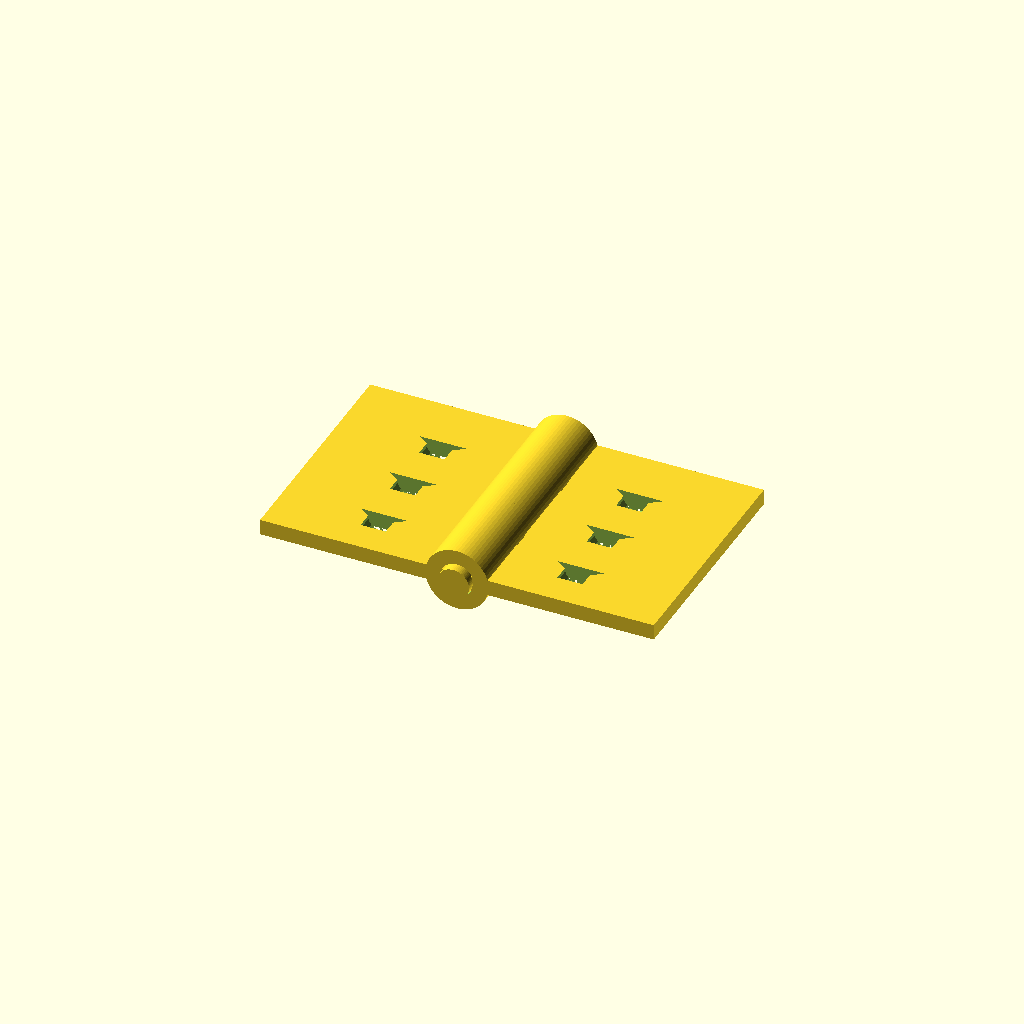
Cell 1 — every parameter at its default value.
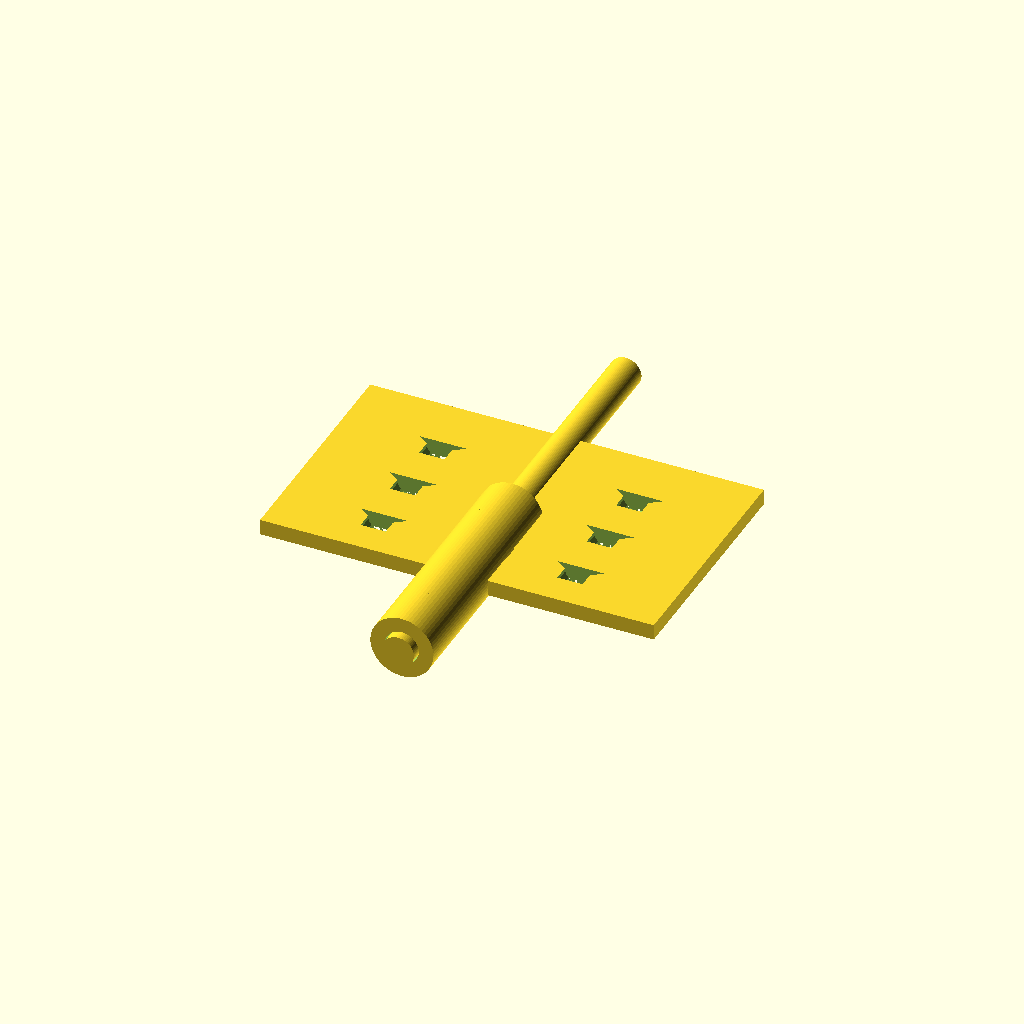
Cell 2 — knuckle_count set to 10, the other parameters unchanged.
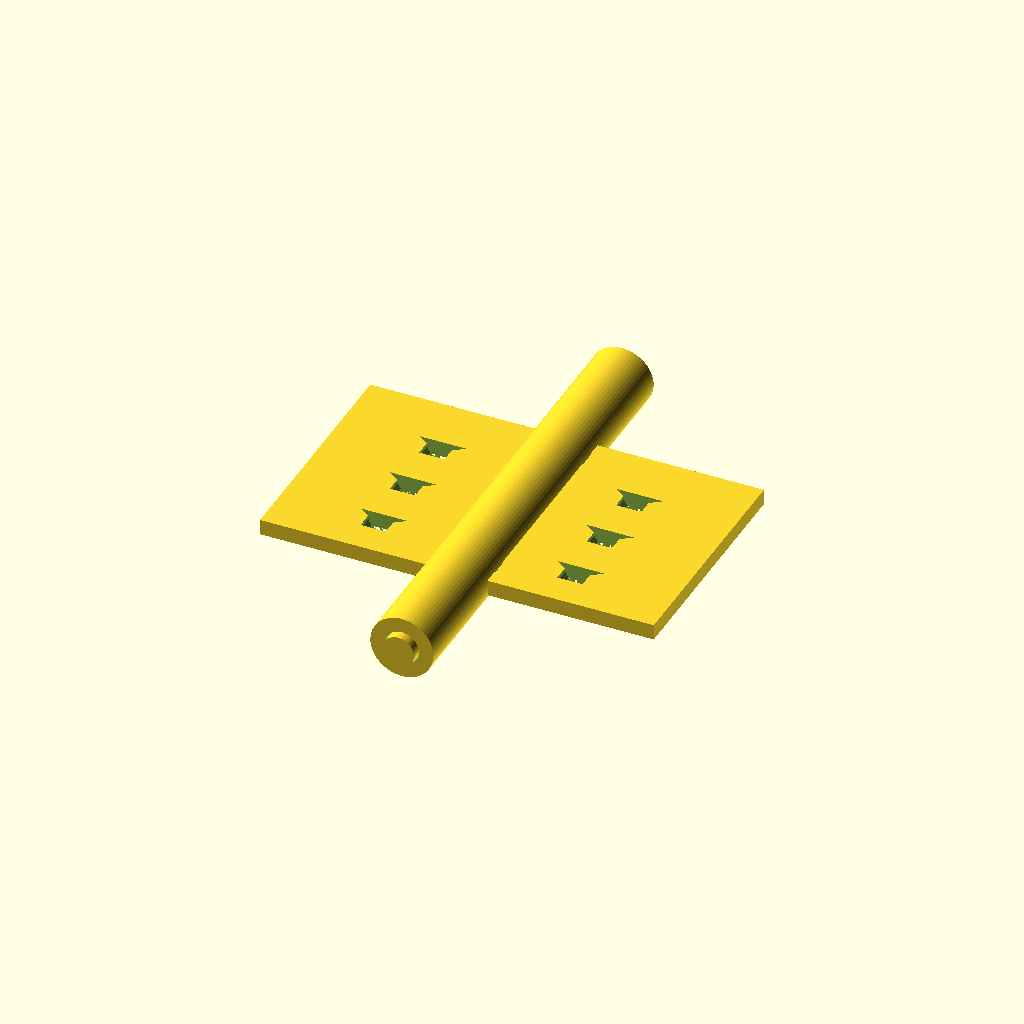
Cell 3: the same model with knuckle_length = 12.
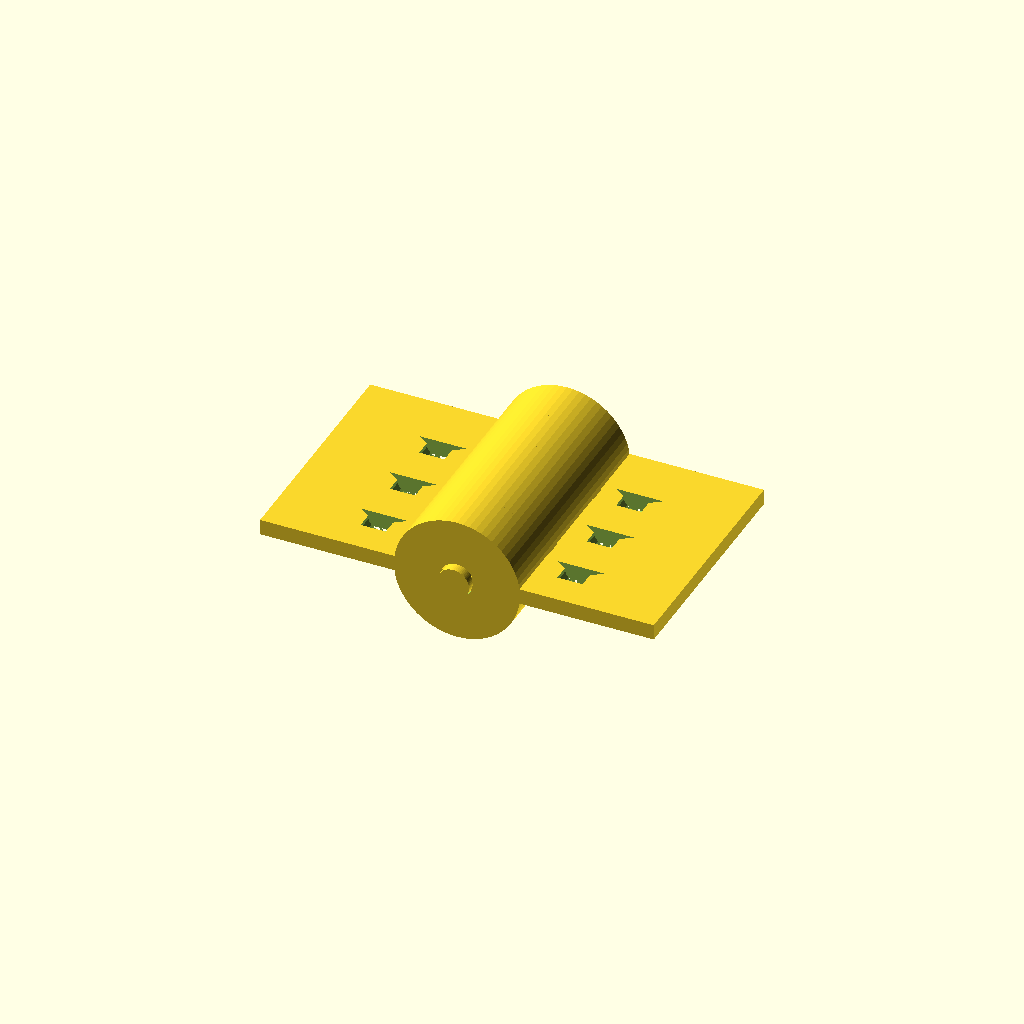
Cell 4: knuckle_outer_d = 16 (everything else at default).
One fixed orthographic camera (rotation 55°, 0°, 25°; colour scheme Cornfield) for every cell.
Source of the model, results/tier-3-butt-hinge/iter-png-3_gpt-4.1-35981f8e3d4d-2026-04-28T17-32-43-161Z/final.scad:
// ==== パラメータ ====
knuckle_count = 5;
knuckle_length = 6;          // 各 knuckle の長さ (30mm/5)
knuckle_total = knuckle_count * knuckle_length; // =30mm
knuckle_outer_d = 8;
knuckle_clearance = 0.3;
pin_d = 4;
pin_l = knuckle_total + 2;   // 両端1mmずつ出す
knuckle_inner_d = pin_d + knuckle_clearance; // =4.3mm
plate_w = 25;
plate_h = 30;
plate_t = 2;
hole_d = 3.2;        // M3
csink_d = 6;         // 皿穴径
csink_depth = 1;     // 皿穴深さ
hole_count = 3;
hole_pitch = 8;      // 縦方向ピッチ
hole_margin_y = (plate_h - hole_pitch * (hole_count - 1)) / 2; // 上下余白

module countersunk_hole(z=0) {
    // 皿穴＋貫通穴
    translate([0,0,z])
    {
        // 皿部
        cylinder(h=csink_depth, d1=csink_d, d2=hole_d, $fn=32);
        // 貫通部
        translate([0,0,csink_depth])
            cylinder(h=plate_t-csink_depth+1, d=hole_d, $fn=24);
    }
}

// ==== knuckle配置 ====
left_knuckle_pos = [0, 2, 4];
right_knuckle_pos = [1, 3];

module hinge_knuckle() {
    difference() {
        rotate([90,0,0])
            cylinder(h=knuckle_length, d=knuckle_outer_d, center=true, $fn=64);
        rotate([90,0,0])
            cylinder(h=knuckle_length+0.2, d=knuckle_inner_d, center=true, $fn=48);
    }
}

// 板とknuckleの組合せ
module hinge_plate(side = "left") {
    kn_pos = side == "left" ? left_knuckle_pos : right_knuckle_pos;
    // y=0中心に ±plate_h/2 で配置
    x0 = side == "left" ? -plate_w : 0;
    y0 = -plate_h/2;
    // 板本体
    difference() {
        // 板
        translate([x0, y0, -plate_t/2])
            cube([plate_w, plate_h, plate_t]);
        // 皿穴
        for(i = [0:hole_count-1]) {
            y_pos = y0 + hole_margin_y + i*hole_pitch;
            translate([x0 + plate_w/2, y_pos, plate_t/2])
                rotate([90,0,0])
                    countersunk_hole(z=0);
        }
        // knuckle めりこみ
        for (j = kn_pos) {
            // knuckle の中心位置 y
            yj = -knuckle_total/2 + j*knuckle_length + knuckle_length/2;
            translate([0, yj, 0])
                rotate([90,0,0])
                    cylinder(h=plate_t+0.2, d=knuckle_outer_d+0.2, center=true, $fn=64);
        }
    }
    // knuckle 本体
    for (j = kn_pos) {
        yj = -knuckle_total/2 + j*knuckle_length + knuckle_length/2;
        translate([0, yj, 0])
            hinge_knuckle();
    }
}

// ピン軸
module hinge_pin() {
    // Y=0 中心に、±(knuckle_total+2)/2
    rotate([90,0,0])
        cylinder(h=knuckle_total+2, d=pin_d, center=true, $fn=64);
}

// メイン配置
$fn=48;
hinge_plate("left");
hinge_plate("right");
hinge_pin();
Customizer parameters (derived from the source; name, type, default, range or options):
knuckle_count: number, default 5
knuckle_length: number, default 6
knuckle_outer_d: number, default 8
knuckle_clearance: number, default 0.3
pin_d: number, default 4
plate_w: number, default 25
plate_h: number, default 30
plate_t: number, default 2
hole_d: number, default 3.2
csink_d: number, default 6
csink_depth: number, default 1
hole_count: number, default 3
hole_pitch: number, default 8
